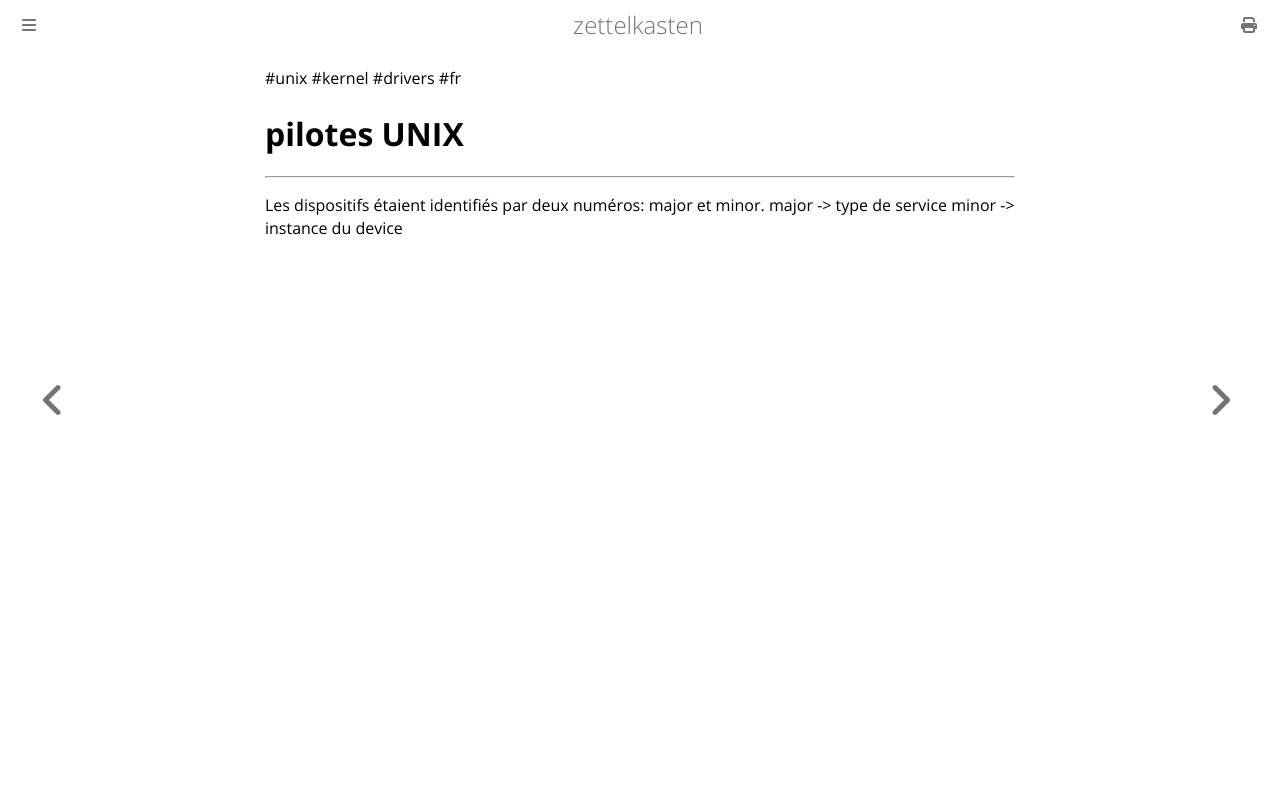

repository: aliasgwynplaine/z · page: 1d11a-unix-drivers.html · generator: mdbook

#unix #kernel #drivers #fr 
# pilotes UNIX
---

Les dispositifs étaient identifiés par deux numéros: major et minor.
major -> type de service
minor -> instance du device
